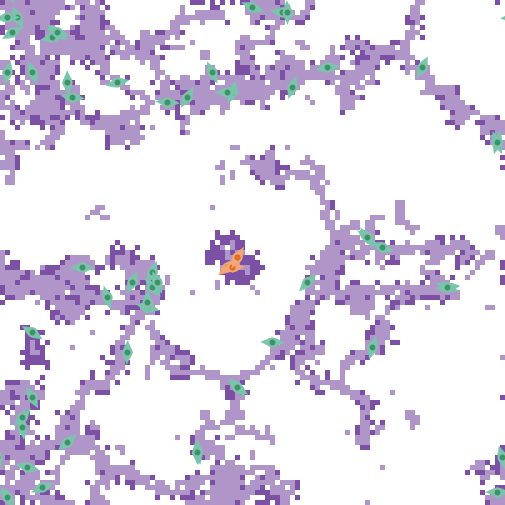

Data behind this chart, as committed beside it:
export-world data (NetLogo 6.4.0)
LungFibrosis_BehaviorSpace.nlogo
10/15/2025 15:55:15:338 -0400
RANDOM STATE
0 0 -1727483681 613 0.0 false -202015745…
GLOBALS
min-pxcor, max-pxcor, min-pycor, max-pycor, perspective, subject, nextIndex, directed-links, ticks, clock, dt, fibroblastspeed, fibro_collagen, gaussian-radius, gaussian-stdev, h, have-dosed-pentox, have-dosed-pirf, hightgfbetathresh, ifc, initial-fibroblast-cells, initial-number-of-macrophages, initial-number-of-sources, initialsourcetgfbeta
-50, 50, -50, 50, 0, nobody, 160, "NEITHER", 8736, 1, 1, 1, 1, 3, 2, 10, 1, 0, 4000, 60, 60, 0, 100, 5000
TURTLES
who, color, heading, xcor, ycor, shape, label, label-color, breed, hidden?, size, pen-size, pen-mode, tgfbeta_fb, prev-patch, tries-for-chemotax, tries-for-migrate, tgfbeta_myo
0, 77, 18.39, 8, 33, "myofibroblast", "", 9.9, {breed myofibroblasts}, false, 5, 1, "up", , {patch 7 33}, 1, 1, 280869
1, 77, 225.9, 11, -6, "myofibroblast", "", 9.9, {breed myofibroblasts}, false, 5, 1, "up", , {patch 12 -5}, 1, 1, 1093830
2, 27, 48.57, -5, -3, "fibroblast", "", 9.9, {breed fibroblasts}, false, 5, 1, "up", 0, {patch -6 -4}, 0, 3, 
3, 77, 125.8, -3, -27, "myofibroblast", "", 9.9, {breed myofibroblasts}, false, 5, 1, "up", , {patch -3 -27}, 1, 2, 1769338
4, 77, 256.5, -27, 34, "myofibroblast", "", 9.9, {breed myofibroblasts}, false, 5, 1, "up", , {patch -27 35}, 1, 1, 1135627
5, 77, 174.1, -11, -40, "myofibroblast", "", 9.9, {breed myofibroblasts}, false, 5, 1, "up", , {patch -11 -40}, 1, 1, 938871
6, 77, 196.4, 24, -19, "myofibroblast", "", 9.9, {breed myofibroblasts}, false, 5, 1, "up", , {patch 25 -19}, 1, 1, 501396
7, 77, 22.21, -20, -4, "myofibroblast", "", 9.9, {breed myofibroblasts}, false, 5, 1, "up", , {patch -21 -4}, 1, 1, 1313658
8, 77, 174.8, -46, -35, "myofibroblast", "", 9.9, {breed myofibroblasts}, false, 5, 1, "up", , {patch -45 -35}, 1, 1, 1177978
9, 77, 90.89, 49, -48, "myofibroblast", "", 9.9, {breed myofibroblasts}, false, 5, 1, "up", , {patch 49 -49}, 1, 1, 1656726
10, 77, 139.7, -20, -7, "myofibroblast", "", 9.9, {breed myofibroblasts}, false, 5, 1, "up", , {patch -19 -8}, 1, 1, 774791
11, 77, 336.1, -19, -6, "myofibroblast", "", 9.9, {breed myofibroblasts}, false, 5, 1, "up", , {patch -20 -6}, 1, 1, 856618
12, 77, 158, -44, 36, "myofibroblast", "", 9.9, {breed myofibroblasts}, false, 5, 1, "up", , {patch -43 36}, 1, 1, 671215
13, 77, 97.32, -36, 31, "myofibroblast", "", 9.9, {breed myofibroblasts}, false, 5, 1, "up", , {patch -36 30}, 1, 1, 1568665
14, 77, 325.2, 23, 3, "myofibroblast", "", 9.9, {breed myofibroblasts}, false, 5, 1, "up", , {patch 23 3}, 1, 5, 644581
15, 77, 43.92, -46, -33, "myofibroblast", "", 9.9, {breed myofibroblasts}, false, 5, 1, "up", , {patch -47 -34}, 1, 1, 717494
16, 77, 94.93, -17, 30, "myofibroblast", "", 9.9, {breed myofibroblasts}, false, 5, 1, "up", , {patch -17 29}, 1, 1, 1501878
17, 77, 91.26, 4, -18, "myofibroblast", "", 9.9, {breed myofibroblasts}, false, 5, 1, "up", , {patch 4 -19}, 1, 2, 567087
18, 77, 337.2, 49, 22, "myofibroblast", "", 9.9, {breed myofibroblasts}, false, 5, 1, "up", , {patch 49 22}, 1, 2, 1500769
19, 77, 247.7, -42, -47, "myofibroblast", "", 9.9, {breed myofibroblasts}, false, 5, 1, "up", , {patch -42 -46}, 1, 1, 606561
20, 77, 141.2, -3, -27, "myofibroblast", "", 9.9, {breed myofibroblasts}, false, 5, 1, "up", , {patch -3 -27}, 1, 1, 1156356
21, 77, 85.69, 39, -7, "myofibroblast", "", 9.9, {breed myofibroblasts}, false, 5, 1, "up", , {patch 39 -7}, 1, 1, 2595383
22, 77, 81.24, 39, -7, "myofibroblast", "", 9.9, {breed myofibroblasts}, false, 5, 1, "up", , {patch 39 -7}, 1, 1, 820137
23, 77, 26.06, 34, 37, "myofibroblast", "", 9.9, {breed myofibroblasts}, false, 5, 1, "up", , {patch 33 37}, 1, 1, 1664495
24, 77, 260.4, -40, 43, "myofibroblast", "", 9.9, {breed myofibroblasts}, false, 5, 1, "up", , {patch -40 44}, 1, 1, 1125253
25, 77, 270.5, -34, -3, "myofibroblast", "", 9.9, {breed myofibroblasts}, false, 5, 1, "up", , {patch -34 -2}, 1, 1, 724900
26, 77, 239.6, -48, 44, "myofibroblast", "", 9.9, {breed myofibroblasts}, false, 5, 1, "up", , {patch -47 45}, 1, 1, 571703
27, 77, 105.4, -21, -11, "myofibroblast", "", 9.9, {breed myofibroblasts}, false, 5, 1, "up", , {patch -21 -12}, 1, 4, 1075267
28, 77, 104.9, -45, -43, "myofibroblast", "", 9.9, {breed myofibroblasts}, false, 5, 1, "up", , {patch -45 -44}, 1, 1, 1669199
29, 77, 113.8, 0, 49, "myofibroblast", "", 9.9, {breed myofibroblasts}, false, 5, 1, "up", , {patch 0 48}, 1, 1, 1226585
30, 77, 2.624, -25, -20, "myofibroblast", "", 9.9, {breed myofibroblasts}, false, 5, 1, "up", , {patch -26 -20}, 1, 1, 1196203
31, 77, 112.3, 26, 1, "myofibroblast", "", 9.9, {breed myofibroblasts}, false, 5, 1, "up", , {patch 26 1}, 1, 1, 1156924
32, 77, 167.1, -11, -40, "myofibroblast", "", 9.9, {breed myofibroblasts}, false, 5, 1, "up", , {patch -11 -40}, 1, 8, 1290121
33, 77, 181.5, -11, -40, "myofibroblast", "", 9.9, {breed myofibroblasts}, false, 5, 1, "up", , {patch -11 -40}, 1, 1, 1509571
34, 77, 344.3, 50, -41, "myofibroblast", "", 9.9, {breed myofibroblasts}, false, 5, 1, "up", , {patch 49 -41}, 1, 1, 844597
35, 77, 17.3, -4, 32, "myofibroblast", "", 9.9, {breed myofibroblasts}, false, 5, 1, "up", , {patch -5 32}, 1, 1, 531131
36, 77, 109.1, -39, 44, "myofibroblast", "", 9.9, {breed myofibroblasts}, false, 5, 1, "up", , {patch -39 43}, 1, 1, 597198
37, 77, 310.3, -39, 44, "myofibroblast", "", 9.9, {breed myofibroblasts}, false, 5, 1, "up", , {patch -40 45}, 1, 1, 627976
38, 27, 263.8, -4, -3, "fibroblast", "", 9.9, {breed fibroblasts}, false, 5, 1, "up", 0, {patch -4 -2}, 0, 1, 
39, 77, 32.16, -13, 31, "myofibroblast", "", 9.9, {breed myofibroblasts}, false, 5, 1, "up", , {patch -14 30}, 1, 1, 670684
40, 77, 343.3, -29, -9, "myofibroblast", "", 9.9, {breed myofibroblasts}, false, 5, 1, "up", , {patch -30 -9}, 1, 1, 708056
41, 77, 193.2, -49, 36, "myofibroblast", "", 9.9, {breed myofibroblasts}, false, 5, 1, "up", , {patch -48 36}, 1, 2, 928148
42, 77, 331.7, -44, -29, "myofibroblast", "", 9.9, {breed myofibroblasts}, false, 5, 1, "up", , {patch -45 -29}, 1, 1, 834053
43, 77, 89.1, -5, 32, "myofibroblast", "", 9.9, {breed myofibroblasts}, false, 5, 1, "up", , {patch -5 31}, 1, 1, 754831
44, 77, 49.05, -37, -38, "myofibroblast", "", 9.9, {breed myofibroblasts}, false, 5, 1, "up", , {patch -38 -39}, 1, 1, 463471
45, 77, 281.5, 6, 48, "myofibroblast", "", 9.9, {breed myofibroblasts}, false, 5, 1, "up", , {patch 6 49}, 1, 1, 1769784
46, 77, 302.7, -44, -16, "myofibroblast", "", 9.9, {breed myofibroblasts}, false, 5, 1, "up", , {patch -45 -15}, 1, 1, 177916
47, 77, 24.63, -24, -6, "myofibroblast", "", 9.9, {breed myofibroblasts}, false, 5, 1, "up", , {patch -25 -6}, 1, 3, 730185
48, 77, 176.6, -37, 34, "myofibroblast", "", 9.9, {breed myofibroblasts}, false, 5, 1, "up", , {patch -36 34}, 1, 2, 1275640
49, 77, 306.3, 23, 3, "myofibroblast", "", 9.9, {breed myofibroblasts}, false, 5, 1, "up", , {patch 23 3}, 1, 1, 1973961
50, 77, 1.703, -21, -10, "myofibroblast", "", 9.9, {breed myofibroblasts}, false, 5, 1, "up", , {patch -22 -10}, 1, 1, 1112447
... 10,225 more rows
